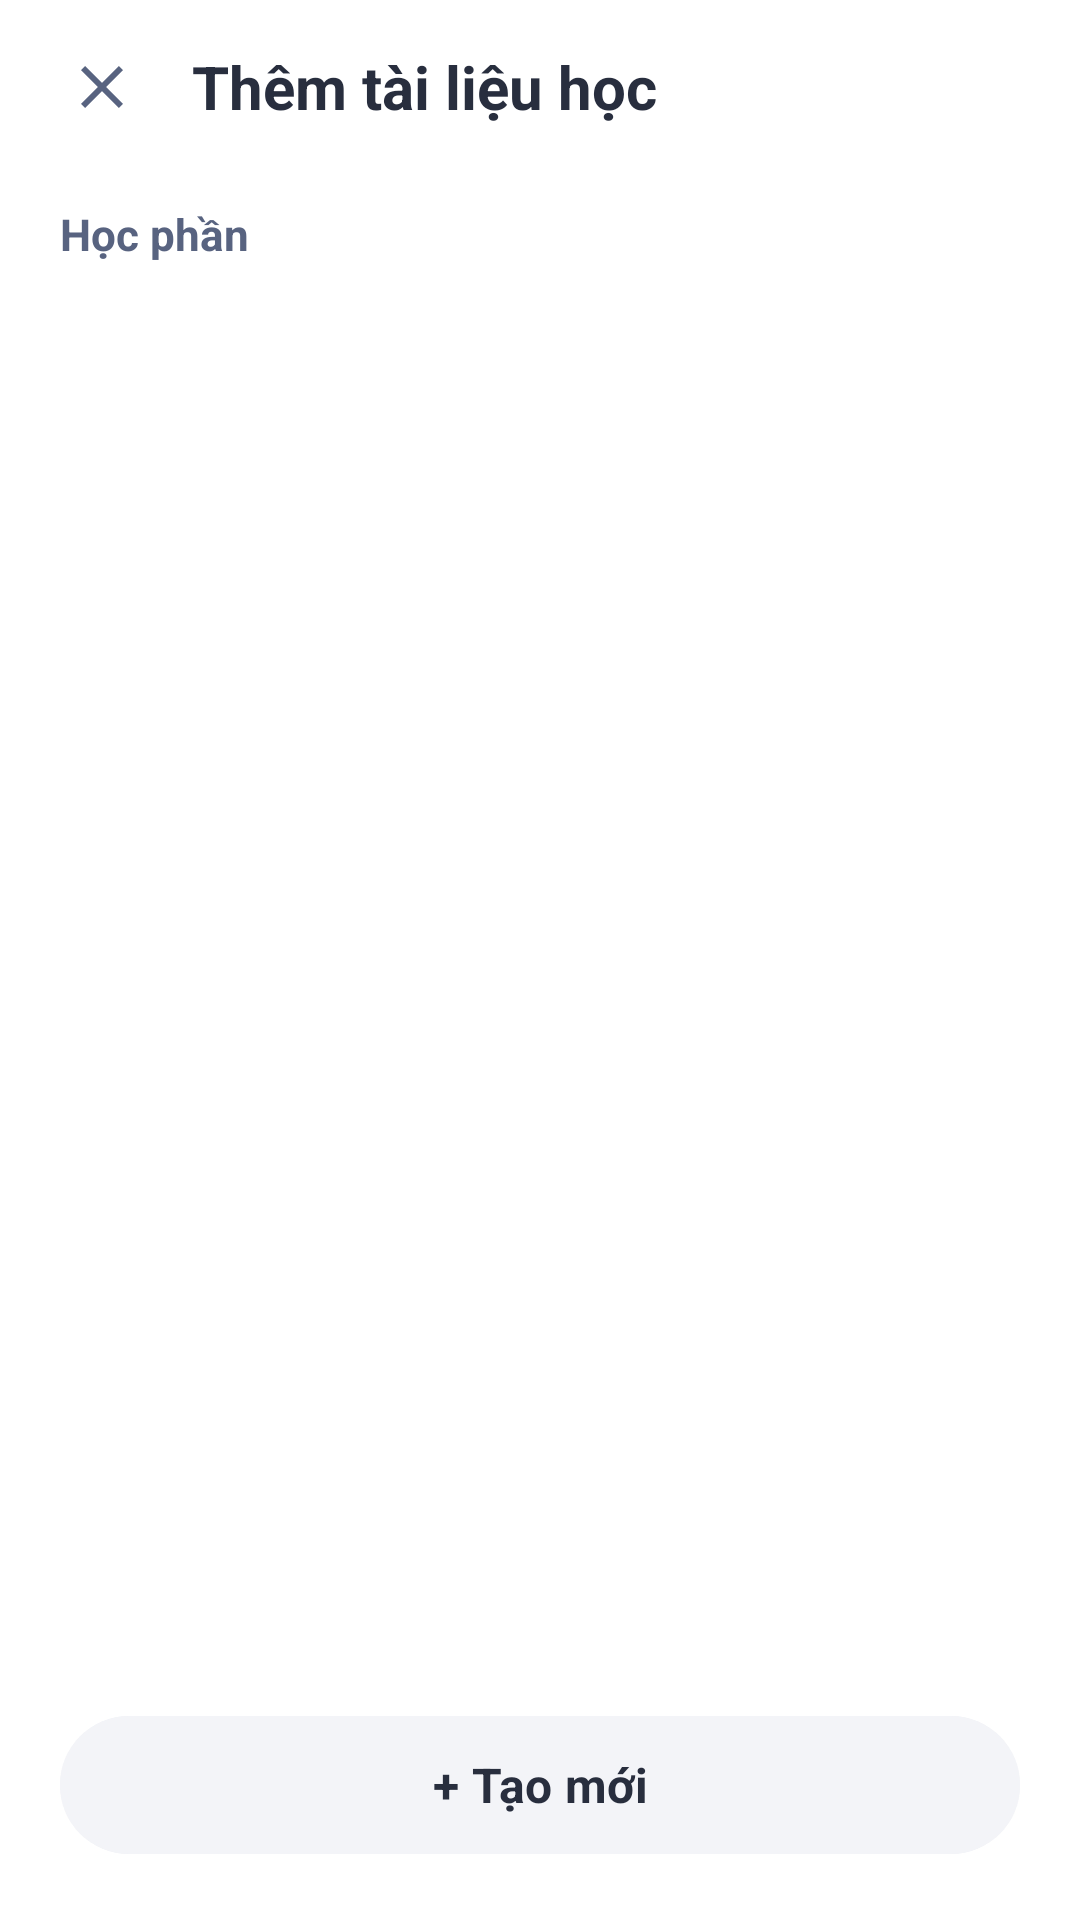

Write the Android layout XML for this screen, with the resource values it uses.
<!-- AndroidManifest.xml: application theme Theme.SmartFlash -->
<!-- res/layout/dialog_add_study_materials.xml -->
<?xml version="1.0" encoding="utf-8"?>
<LinearLayout xmlns:android="http://schemas.android.com/apk/res/android"
    xmlns:app="http://schemas.android.com/apk/res-auto"
    android:layout_width="match_parent"
    android:layout_height="match_parent"
    android:background="@color/sf_bg_screen"
    android:orientation="vertical">

    
    <LinearLayout
        android:id="@+id/ll_add_mat_header_normal"
        android:layout_width="match_parent"
        android:layout_height="58dp"
        android:gravity="center_vertical"
        android:orientation="horizontal"
        android:paddingHorizontal="10dp">

        <ImageButton
            android:id="@+id/btn_add_mat_close"
            android:layout_width="48dp"
            android:layout_height="48dp"
            android:background="?attr/selectableItemBackgroundBorderless"
            android:contentDescription="Đóng"
            android:padding="12dp"
            android:src="@drawable/ic_close"
            app:tint="@color/sf_text_secondary" />

        <TextView
            android:layout_width="0dp"
            android:layout_height="wrap_content"
            android:layout_marginStart="6dp"
            android:layout_weight="1"
            android:fontFamily="sans-serif"
            android:text="Thêm tài liệu học"
            android:textColor="@color/sf_text_primary"
            android:textSize="20sp"
            android:textStyle="bold" />

        <ImageButton
            android:id="@+id/btn_add_mat_search_toggle"
            android:layout_width="48dp"
            android:layout_height="48dp"
            android:background="?attr/selectableItemBackgroundBorderless"
            android:contentDescription="Tìm kiếm"
            android:padding="12dp"
            android:src="@drawable/ic_nav_search"
            app:tint="@color/sf_text_secondary" />
    </LinearLayout>

    
    <LinearLayout
        android:id="@+id/ll_add_mat_header_search"
        android:layout_width="match_parent"
        android:layout_height="62dp"
        android:gravity="center_vertical"
        android:orientation="horizontal"
        android:paddingHorizontal="12dp"
        android:visibility="gone">

        <ImageButton
            android:id="@+id/btn_add_mat_search_back"
            android:layout_width="44dp"
            android:layout_height="44dp"
            android:background="?attr/selectableItemBackgroundBorderless"
            android:contentDescription="Quay lại"
            android:padding="10dp"
            android:src="@drawable/ic_arrow_back" />

        <EditText
            android:id="@+id/et_add_mat_search"
            android:layout_width="0dp"
            android:layout_height="44dp"
            android:layout_marginStart="6dp"
            android:layout_weight="1"
            android:background="@drawable/bg_search_pill"
            android:fontFamily="sans-serif-medium"
            android:hint="Tìm kiếm"
            android:imeOptions="actionSearch"
            android:inputType="text"
            android:maxLines="1"
            android:paddingHorizontal="16dp"
            android:textColor="@color/sf_text_primary"
            android:textColorHint="@color/sf_text_secondary"
            android:textSize="15sp" />
    </LinearLayout>

    
    <TextView
        android:layout_width="wrap_content"
        android:layout_height="wrap_content"
        android:layout_marginStart="20dp"
        android:layout_marginTop="10dp"
        android:layout_marginBottom="8dp"
        android:fontFamily="sans-serif"
        android:text="Học phần"
        android:textColor="@color/sf_text_secondary"
        android:textSize="14.5sp"
        android:textStyle="bold" />

    <FrameLayout
        android:layout_width="match_parent"
        android:layout_height="0dp"
        android:layout_weight="1">

        <androidx.recyclerview.widget.RecyclerView
            android:id="@+id/rv_add_materials_sets"
            android:layout_width="match_parent"
            android:layout_height="match_parent"
            android:clipToPadding="false"
            android:paddingHorizontal="16dp"
            android:paddingBottom="90dp" />

        <ProgressBar
            android:id="@+id/pb_add_mat_loading"
            android:layout_width="wrap_content"
            android:layout_height="wrap_content"
            android:layout_gravity="center"
            android:visibility="gone" />

        <TextView
            android:id="@+id/tv_add_mat_empty"
            android:layout_width="wrap_content"
            android:layout_height="wrap_content"
            android:layout_gravity="center"
            android:text="Chưa có học phần nào phù hợp."
            android:textColor="@color/sf_text_secondary"
            android:textSize="15sp"
            android:visibility="gone" />

        
        <com.google.android.material.button.MaterialButton
            android:id="@+id/btn_add_mat_bottom"
            style="@style/Widget.Material3.Button.UnelevatedButton"
            android:layout_width="match_parent"
            android:layout_height="54dp"
            android:layout_gravity="bottom"
            android:layout_marginHorizontal="20dp"
            android:layout_marginBottom="18dp"
            android:backgroundTint="@color/sf_bg_surface_alt"
            android:fontFamily="sans-serif"
            android:text="+ Tạo mới"
            android:textAllCaps="false"
            android:textColor="@color/sf_text_primary"
            android:textSize="16sp"
            android:textStyle="bold"
            app:cornerRadius="27dp" />
    </FrameLayout>
</LinearLayout>
<!-- resources referenced by this layout -->
<resources>
  <color name="sf_bg_screen">#FFFFFF</color>
  <color name="sf_bg_surface_alt">#F3F4F8</color>
  <color name="sf_text_primary">#282E3E</color>
  <color name="sf_text_secondary">#586380</color>
  <!-- drawable bg_search_pill (drawable) -->
  <?xml version="1.0" encoding="utf-8"?>
  <shape xmlns:android="http://schemas.android.com/apk/res/android">
      <solid android:color="@color/sf_bg_surface_alt" />
      <corners android:radius="26dp" />
  </shape>
  <!-- drawable ic_arrow_back (drawable) -->
  <?xml version="1.0" encoding="utf-8"?>
  <vector xmlns:android="http://schemas.android.com/apk/res/android"
      android:width="24dp"
      android:height="24dp"
      android:viewportWidth="24"
      android:viewportHeight="24">
      <path
          android:fillColor="@color/sf_text_secondary"
          android:pathData="M20,11H7.83l5.59,-5.59L12,4l-8,8 8,8 1.41,-1.41L7.83,13H20v-2z" />
  </vector>
  <!-- drawable ic_close (drawable) -->
  <?xml version="1.0" encoding="utf-8"?>
  <vector xmlns:android="http://schemas.android.com/apk/res/android"
      android:width="24dp"
      android:height="24dp"
      android:viewportWidth="24"
      android:viewportHeight="24">
      <path
          android:fillColor="@color/sf_text_secondary"
          android:pathData="M19,6.41L17.59,5 12,10.59 6.41,5 5,6.41 10.59,12 5,17.59 6.41,19 12,13.41 17.59,19 19,17.59 13.41,12z" />
  </vector>
  <style name="Theme.SmartFlash" parent="Theme.Material3.DayNight.NoActionBar">
          <item name="colorPrimary">@color/quizlet_blue</item>
          <item name="colorOnPrimary">@color/quizlet_card</item>
          <item name="android:colorBackground">@color/white</item>
          <item name="colorSurface">@color/quizlet_card</item>
          <item name="colorOnSurface">@color/quizlet_text_dark</item>
          <item name="elevationOverlayEnabled">false</item>
          <item name="android:windowDrawsSystemBarBackgrounds">true</item>
          <item name="android:statusBarColor">@color/sf_bg_screen</item>
          <item name="android:navigationBarColor">@color/sf_bg_screen</item>
          <item name="android:windowLightStatusBar">true</item>
      </style>
  <color name="quizlet_blue">#4255FF</color>
  <color name="quizlet_card">#FFFFFF</color>
  <color name="white">#FFFFFF</color>
  <color name="quizlet_text_dark">#1A1D28</color>
</resources>
